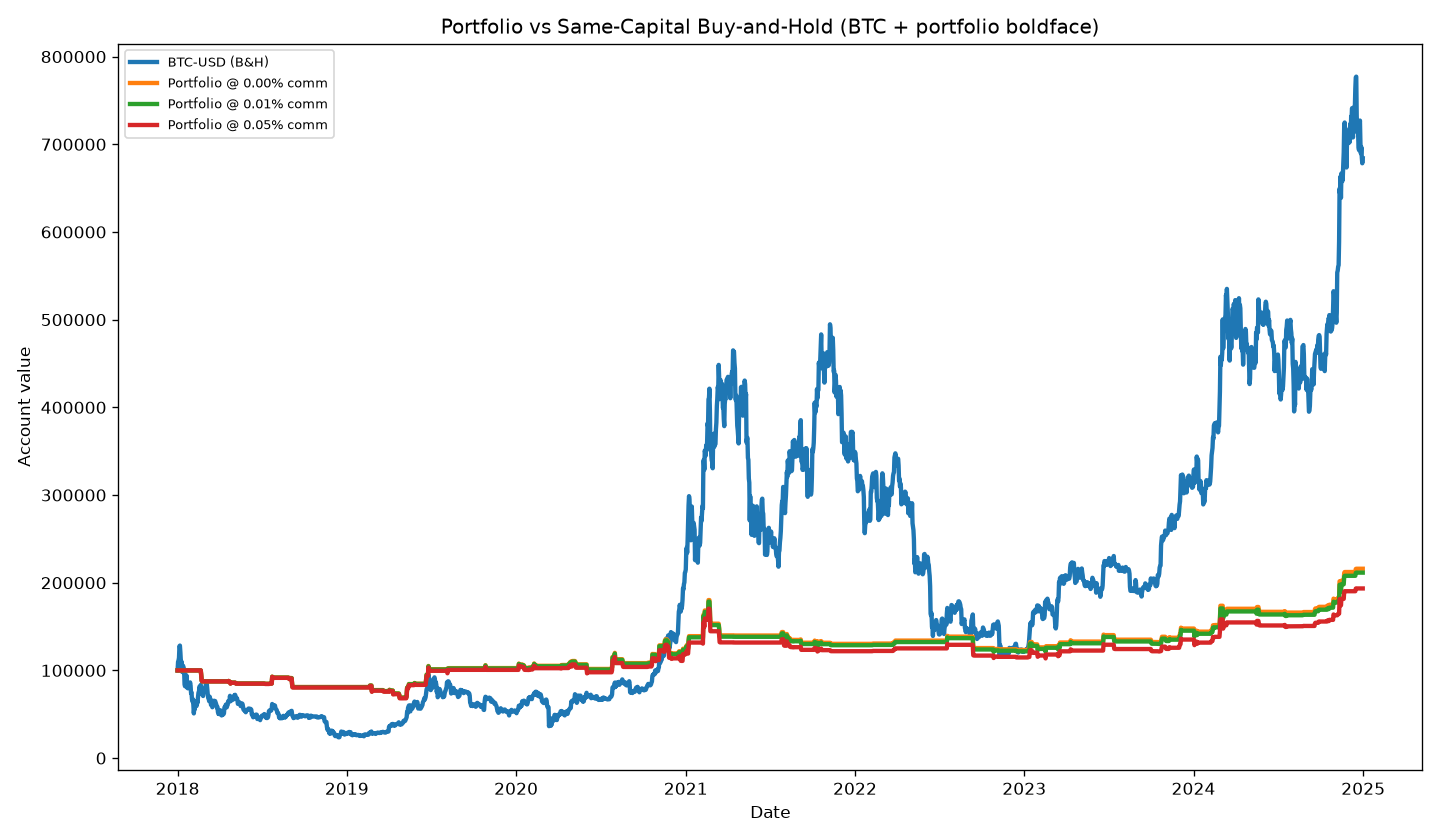

The file beside this chart, header and first rows:
Date, BTC-USD_bh, portfolio_comm_0.0, portfolio_comm_0.0001, portfolio_comm_0.0005
2018-01-01, 100000, 100000, 100000, 100000
2018-01-02, 109701, 100000, 100000, 100000
2018-01-03, 111304, 100000, 100000, 100000
2018-01-04, 114220, 100000, 100000, 100000
2018-01-05, 127621, 100000, 100000, 100000
2018-01-06, 128335, 100000, 100000, 100000
2018-01-07, 120651, 100000, 100000, 100000
2018-01-08, 111078, 100000, 100000, 100000
2018-01-09, 106870, 100000, 100000, 100000
2018-01-10, 109637, 100000, 100000, 100000
2018-01-11, 98159, 100000, 100000, 100000
2018-01-12, 102368, 100000, 100000, 100000
2018-01-13, 105147, 100000, 100000, 100000
2018-01-14, 100841, 100000, 100000, 100000
2018-01-15, 101191, 100000, 100000, 100000
2018-01-16, 84135, 100000, 100000, 100000
2018-01-17, 81925, 100000, 100000, 100000
2018-01-18, 84021, 100000, 100000, 100000
2018-01-19, 84991, 100000, 100000, 100000
2018-01-20, 94450, 100000, 100000, 100000
2018-01-21, 84938, 100000, 100000, 100000
2018-01-22, 80041, 100000, 100000, 100000
2018-01-23, 79580, 100000, 100000, 100000
2018-01-24, 83175, 100000, 100000, 100000
2018-01-25, 82443, 100000, 100000, 100000
2018-01-26, 81799, 100000, 100000, 100000
2018-01-27, 83770, 100000, 100000, 100000
2018-01-28, 86301, 100000, 100000, 100000
2018-01-29, 82714, 100000, 100000, 100000
2018-01-30, 74000, 100000, 100000, 100000
2018-01-31, 74840, 100000, 100000, 100000
2018-02-01, 67148, 100000, 100000, 100000
2018-02-02, 64660, 100000, 100000, 100000
2018-02-03, 67180, 100000, 100000, 100000
2018-02-04, 60605, 100000, 100000, 100000
2018-02-05, 50927, 100000, 100000, 100000
2018-02-06, 56776, 100000, 100000, 100000
2018-02-07, 55804, 100000, 100000, 100000
2018-02-08, 60522, 100000, 100000, 100000
2018-02-09, 63973, 100000, 100000, 100000
2018-02-10, 63131, 100000, 100000, 100000
2018-02-11, 59529, 100000, 100000, 100000
2018-02-12, 65362, 100000, 100000, 100000
2018-02-13, 62958, 100000, 100000, 100000
2018-02-14, 69521, 100000, 100000, 100000
2018-02-15, 74440, 100000, 100000, 100000
2018-02-16, 74934, 100000, 100000, 100000
2018-02-17, 81369, 100000, 100000, 100000
2018-02-18, 77262, 100000, 100000, 100000
2018-02-19, 82193, 100000, 100000, 100000
2018-02-20, 83500, 100000, 100000, 100000
2018-02-21, 78277, 94081, 94071, 94032
2018-02-22, 73258, 88131, 88121, 88081
2018-02-23, 75426, 87541, 87523, 87449
2018-02-24, 71853, 87541, 87523, 87449
2018-02-25, 70767, 87541, 87523, 87449
2018-02-26, 75906, 87541, 87523, 87449
2018-02-27, 78534, 87541, 87523, 87449
2018-02-28, 76135, 87541, 87523, 87449
2018-03-01, 80185, 87541, 87523, 87449
... 2,497 more rows
